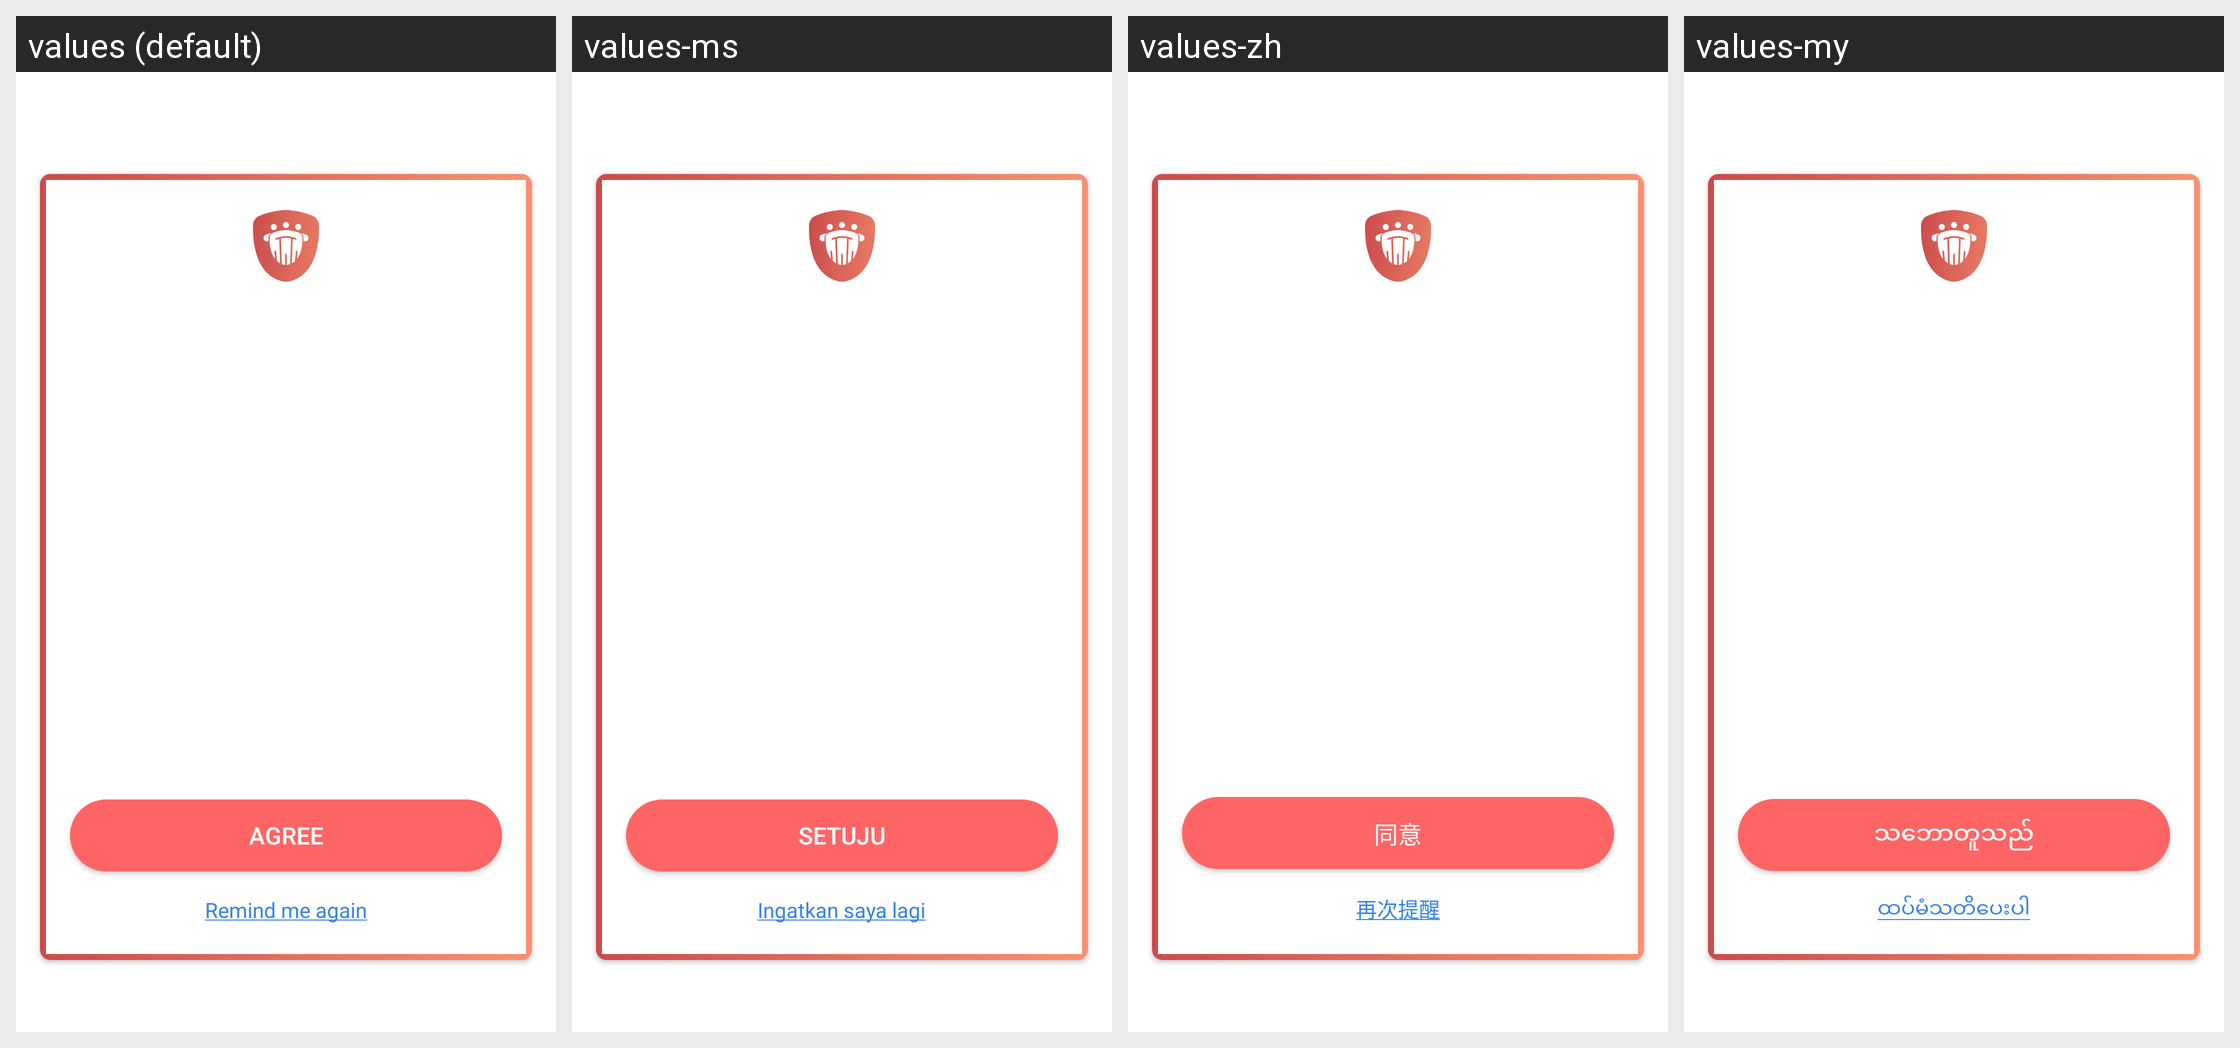

Locale-by-locale string values for the Android screen shown in this grid:
Android screen res/layout/privacy_policy_dialog_fragment.xml rendered under 4 locales, left to right: values (default), values-ms, values-zh, values-my. Device: Nexus 5 (rendered at 1080×1920; each locale shown at half size, 540×960, under a caption strip naming it); theme AppTheme.NoActionBar.
Other locales in the repository, not shown: values-bn, values-hi, values-ta, values-th.
Strings drawn on this screen, with the default value and each locale's value (text and hints the layout hard-codes, and strings that could not be matched under every locale, appear in the picture but are not listed):

agree
  values: Agree
  values-ms: SETUJU
  values-zh: 同意
  values-my: သဘောတူသည်

remind_me_again
  values: Remind me again
  values-ms: Ingatkan saya lagi
  values-zh: 再次提醒
  values-my: ထပ်မံသတိပေးပါ
